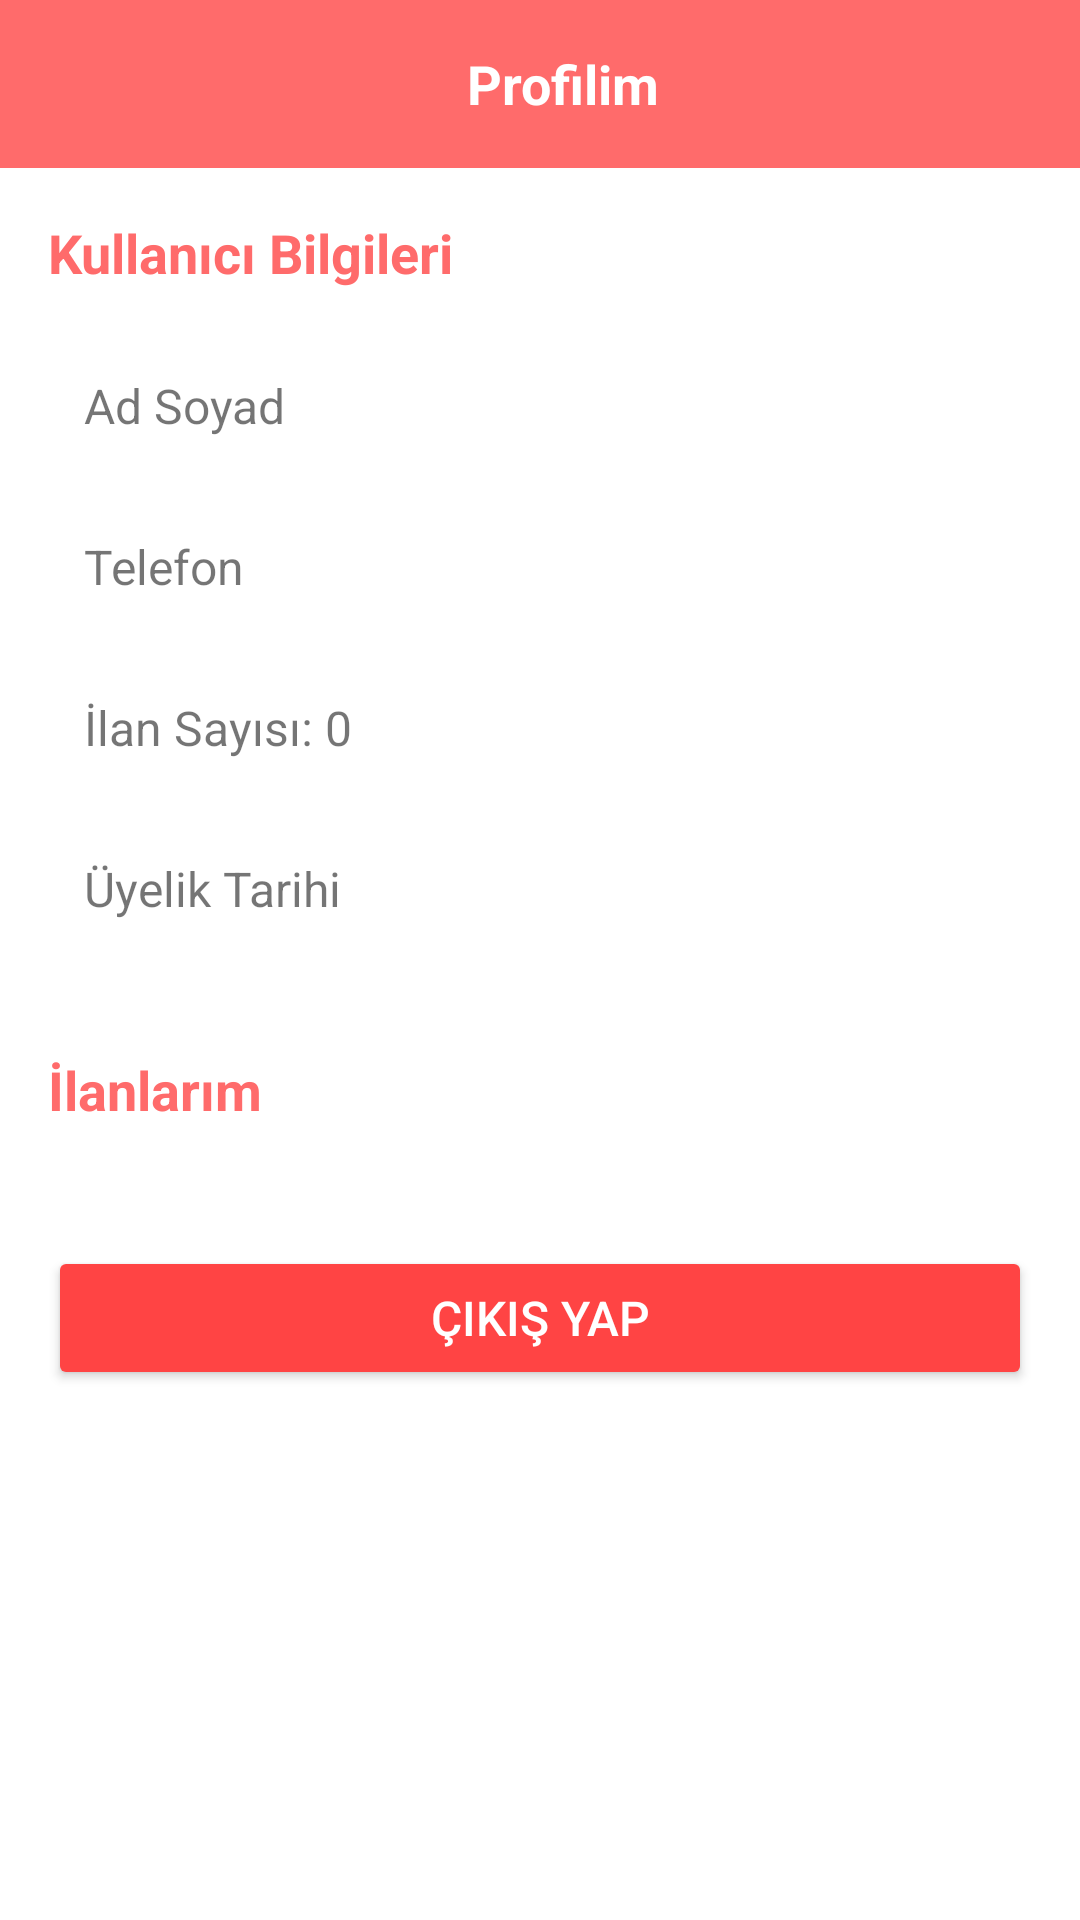

This screen was rendered from an Android layout file. Write that file and the resources it references.
<!-- AndroidManifest.xml: application theme Theme.AppCompat.Light.NoActionBar -->
<!-- res/layout/activity_profile.xml -->
<?xml version="1.0" encoding="utf-8"?>
<LinearLayout xmlns:android="http://schemas.android.com/apk/res/android"
    xmlns:app="http://schemas.android.com/apk/res-auto"
    android:layout_width="match_parent"
    android:layout_height="match_parent"
    android:orientation="vertical"
    android:background="@color/white">

    <androidx.appcompat.widget.Toolbar
        android:layout_width="match_parent"
        android:layout_height="?attr/actionBarSize"
        android:background="@color/primary">

        <RelativeLayout
            android:layout_width="match_parent"
            android:layout_height="match_parent">

            <ImageView
                android:id="@+id/geri_button"
                android:layout_width="48dp"
                android:layout_height="48dp"
                android:layout_centerVertical="true"
                android:src="@drawable/ic_back"
                app:tint="@color/white"
                android:padding="12dp" />

            <TextView
                android:layout_width="wrap_content"
                android:layout_height="wrap_content"
                android:layout_centerInParent="true"
                android:text="Profilim"
                android:textColor="@color/white"
                android:textSize="18sp"
                android:textStyle="bold" />

        </RelativeLayout>

    </androidx.appcompat.widget.Toolbar>

    <ScrollView
        android:layout_width="match_parent"
        android:layout_height="match_parent">

        <LinearLayout
            android:layout_width="match_parent"
            android:layout_height="wrap_content"
            android:orientation="vertical"
            android:padding="16dp">

            
            <TextView
                android:layout_width="wrap_content"
                android:layout_height="wrap_content"
                android:text="Kullanıcı Bilgileri"
                android:textSize="18sp"
                android:textStyle="bold"
                android:textColor="@color/primary"
                android:layout_marginBottom="16dp" />

            <TextView
                android:id="@+id/ad_soyad_text"
                android:layout_width="match_parent"
                android:layout_height="wrap_content"
                android:text="Ad Soyad"
                android:textSize="16sp"
                android:padding="12dp"
                android:background="@drawable/bg_edittext"
                android:layout_marginBottom="8dp" />

            <TextView
                android:id="@+id/telefon_text"
                android:layout_width="match_parent"
                android:layout_height="wrap_content"
                android:text="Telefon"
                android:textSize="16sp"
                android:padding="12dp"
                android:background="@drawable/bg_edittext"
                android:layout_marginBottom="8dp" />

            <TextView
                android:id="@+id/ilan_sayisi_text"
                android:layout_width="match_parent"
                android:layout_height="wrap_content"
                android:text="İlan Sayısı: 0"
                android:textSize="16sp"
                android:padding="12dp"
                android:background="@drawable/bg_edittext"
                android:layout_marginBottom="8dp" />

            <TextView
                android:id="@+id/uyelik_text"
                android:layout_width="match_parent"
                android:layout_height="wrap_content"
                android:text="Üyelik Tarihi"
                android:textSize="16sp"
                android:padding="12dp"
                android:background="@drawable/bg_edittext"
                android:layout_marginBottom="16dp" />

            
            <TextView
                android:layout_width="wrap_content"
                android:layout_height="wrap_content"
                android:text="İlanlarım"
                android:textSize="18sp"
                android:textStyle="bold"
                android:textColor="@color/primary"
                android:layout_marginTop="16dp"
                android:layout_marginBottom="16dp" />

            <androidx.recyclerview.widget.RecyclerView
                android:id="@+id/ilanlar_recycler"
                android:layout_width="match_parent"
                android:layout_height="wrap_content"
                android:nestedScrollingEnabled="false" />

            
            <Button
                android:id="@+id/cikis_button"
                android:layout_width="match_parent"
                android:layout_height="48dp"
                android:layout_marginTop="24dp"
                android:backgroundTint="@color/error"
                android:text="Çıkış Yap"
                android:textColor="@color/white"
                android:textSize="16sp" />

        </LinearLayout>

    </ScrollView>

</LinearLayout>
<!-- resources referenced by this layout -->
<resources>
  <color name="error">#FF4444</color>
  <color name="primary">#FF6B6B</color>
  <color name="white">#FFFFFFFF</color>
</resources>
